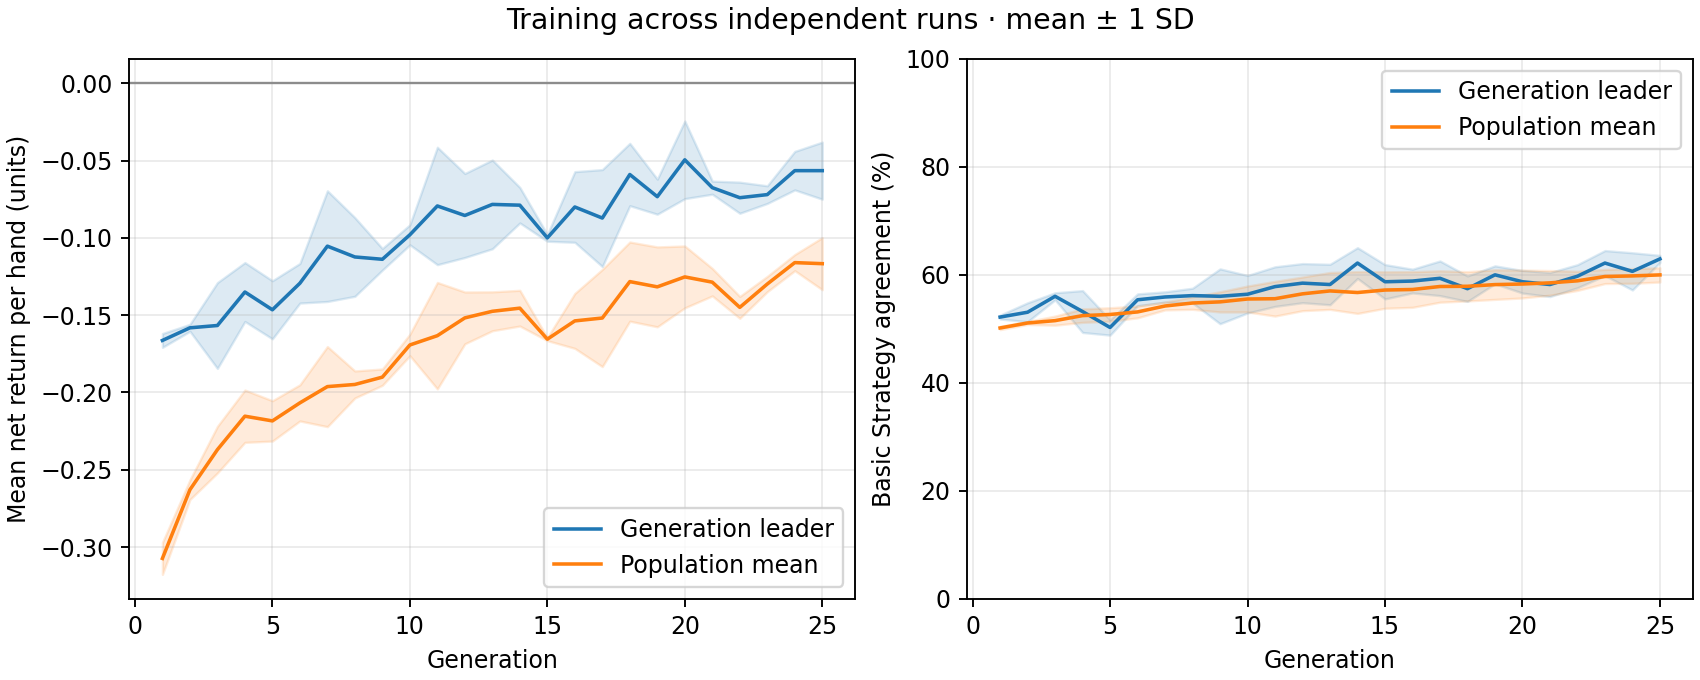

Values plotted in this chart, from the file beside it:
generation, best_fitness_mean, best_fitness_sd, average_fitness_mean, average_fitness_sd, best_match_pct_mean, best_match_pct_sd, population_match_pct_mean, population_match_pct_sd
1, -0.1663, 0.004478, -0.3073, 0.01033, 52.18, 0.3626, 50.16, 0.3137
2, -0.1582, 0.002248, -0.2629, 0.006339, 53.08, 1.748, 51.09, 0.273
3, -0.1567, 0.02776, -0.237, 0.01508, 56.03, 0.6537, 51.52, 0.8478
4, -0.135, 0.01906, -0.2153, 0.01693, 53.21, 3.876, 52.45, 1.246
5, -0.1465, 0.01879, -0.2184, 0.01305, 50.26, 1.416, 52.66, 1.253
6, -0.1293, 0.01281, -0.2067, 0.0117, 55.38, 1.088, 53.13, 1.089
7, -0.1053, 0.0358, -0.1962, 0.02591, 55.9, 0.9594, 54.23, 0.7208
8, -0.1123, 0.02544, -0.1948, 0.008748, 56.15, 1.369, 54.78, 1.167
9, -0.1138, 0.00698, -0.1901, 0.005284, 56.03, 5.077, 54.99, 1.873
10, -0.098, 0.006481, -0.1693, 0.006952, 56.41, 3.473, 55.53, 2.401
11, -0.07933, 0.03798, -0.1633, 0.03442, 57.82, 3.667, 55.58, 3.214
12, -0.0855, 0.02718, -0.1517, 0.01677, 58.46, 3.622, 56.48, 3.117
13, -0.07833, 0.02871, -0.1475, 0.01259, 58.21, 3.747, 57.02, 3.416
14, -0.07883, 0.01149, -0.1454, 0.01156, 62.18, 2.85, 56.72, 3.868
15, -0.1, 0.00216, -0.1655, 0.0009444, 58.72, 3.177, 57.19, 3.376
16, -0.08, 0.02285, -0.1537, 0.01777, 58.85, 2.198, 57.28, 3.301
17, -0.08717, 0.03135, -0.1518, 0.03143, 59.36, 3.208, 57.84, 2.906
18, -0.059, 0.02016, -0.1283, 0.02561, 57.44, 2.357, 57.88, 2.709
19, -0.07333, 0.01135, -0.1317, 0.02585, 60.0, 1.662, 58.19, 2.74
20, -0.0495, 0.0251, -0.1252, 0.02002, 58.72, 2.091, 58.3, 2.579
21, -0.0675, 0.004243, -0.1286, 0.008882, 58.21, 2.228, 58.51, 2.282
22, -0.074, 0.01006, -0.1449, 0.007082, 59.74, 2.138, 58.89, 1.777
23, -0.072, 0.005715, -0.1298, 0.004956, 62.18, 2.315, 59.69, 1.308
24, -0.0565, 0.01246, -0.116, 0.005212, 60.64, 3.445, 59.8, 1.366
25, -0.0565, 0.01846, -0.1167, 0.01684, 62.95, 0.6537, 59.99, 1.317
